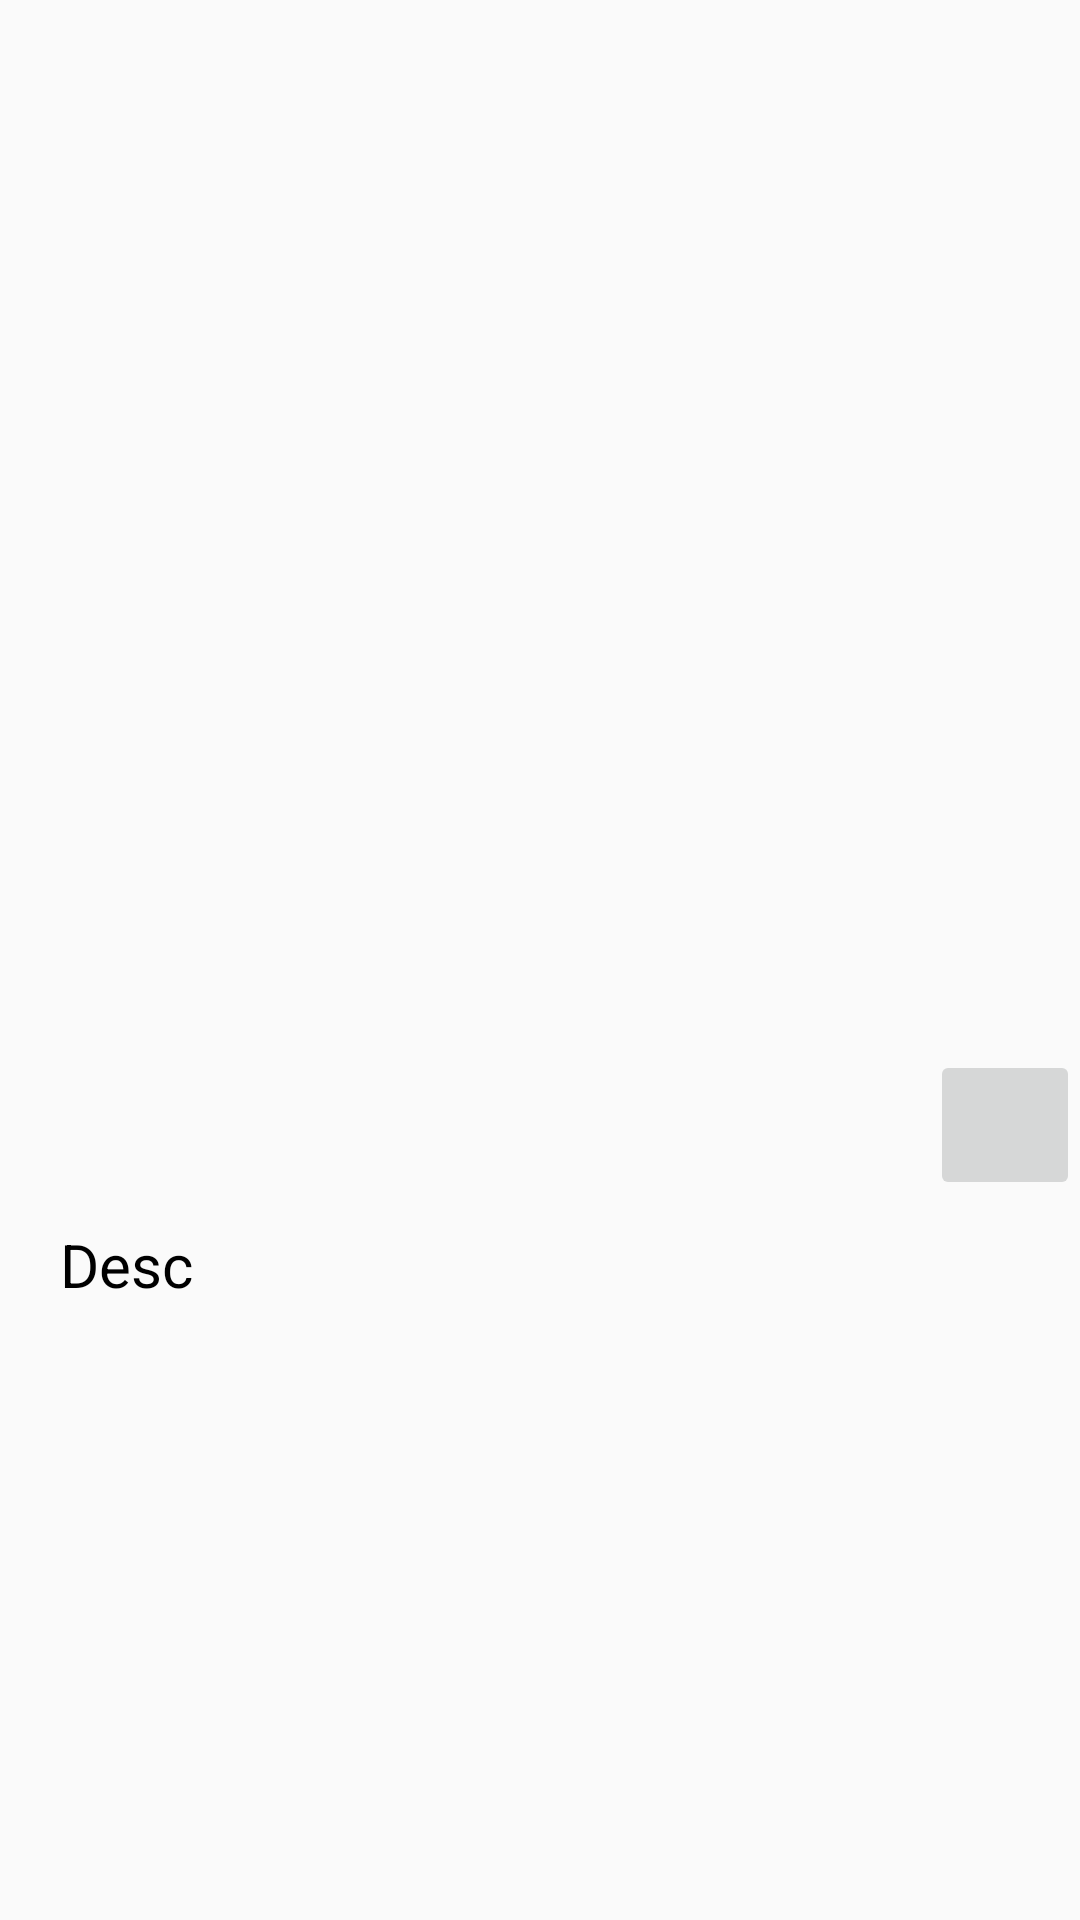

Here is an Android app screen rendered from its layout file. Give the layout XML and the strings, colors and styles it references.
<!-- AndroidManifest.xml: application theme Theme.Take3 -->
<!-- res/layout/view_upload_images.xml -->
<?xml version="1.0" encoding="utf-8"?>
<androidx.constraintlayout.widget.ConstraintLayout xmlns:android="http://schemas.android.com/apk/res/android"
    android:layout_width="match_parent"
    android:layout_height="500dp">

    <LinearLayout
        android:layout_width="match_parent"
        android:layout_height="match_parent"
        android:orientation="vertical">
        <ImageView
            android:id="@+id/image_view_upload"
            android:layout_width="380dp"
            android:layout_height="350dp"
            android:paddingBottom="10dp"
            android:padding="20dp"
            android:layout_gravity="center"/>
        <ImageButton
            android:id="@+id/save_btn"
            android:layout_width="50dp"
            android:layout_height="50dp"
            android:src="@drawable/bookmark_off"
            android:tag="off"
            android:clickable="true"
            android:layout_gravity="end"
            android:paddingEnd="20dp"
            android:focusable="true" />
        <TextView
            android:id="@+id/text_view_name"
            android:layout_width="wrap_content"
            android:layout_height="wrap_content"
            android:layout_gravity="start"
            android:paddingStart="20dp"
            android:layout_marginBottom="8dp"
            android:layout_marginTop="8dp"
            android:text="Desc"
            android:textColor="@android:color/black"
            android:textSize="20sp" />
    </LinearLayout>

</androidx.constraintlayout.widget.ConstraintLayout>
<!-- resources referenced by this layout -->
<resources>
  <style name="Theme.Take3" parent="Theme.AppCompat.DayNight.DarkActionBar">
          
          <item name="colorPrimary">#FF6200EE</item>
          <item name="colorPrimaryDark">#FF3700B3</item>
          <item name="colorAccent">#FFBB86FC</item>
      </style>
</resources>
